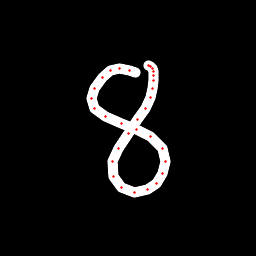

Data behind this chart, as committed beside it:
x, y, hover, eod
135.5, 72.08, 0.0, 0.0
129.7, 70.51, 0.0, 0.0
119.8, 68.24, 0.0, 0.0
110.6, 70.18, 0.0, 0.0
102.1, 77.45, 0.0, 0.0
94.74, 88.72, 0.0, 0.0
91.24, 98.45, 0.0, 0.0
94.96, 108.3, 0.0, 0.0
105.8, 116.6, 0.0, 0.0
121.1, 123.3, 0.0, 0.0
136.7, 129.7, 0.0, 0.0
150.7, 136.7, 0.0, 0.0
162, 148.4, 0.0, 0.0
165.3, 161.2, 0.0, 0.0
162.7, 173.5, 0.0, 0.0
156.1, 183.9, 0.0, 0.0
147.1, 189.7, 0.0, 0.0
134, 192.3, 0.0, 0.0
121.9, 187.7, 0.0, 0.0
113.4, 176.1, 0.0, 0.0
112.8, 161.9, 0.0, 0.0
118.3, 148.8, 0.0, 0.0
128.1, 133.2, 0.0, 0.0
137.1, 120, 0.0, 0.0
145.4, 108.1, 0.0, 0.0
150, 97.81, 0.0, 0.0
152.8, 88.13, 0.0, 0.0
153.9, 80.17, 0.0, 0.0
153.8, 75.55, 0.0, 0.0
153.3, 71.52, 0.0, 0.0
152.7, 68.53, 0.0, 0.0
150.8, 66.48, 0.0, 0.0
148.1, 65.43, 0.0, 1.0
